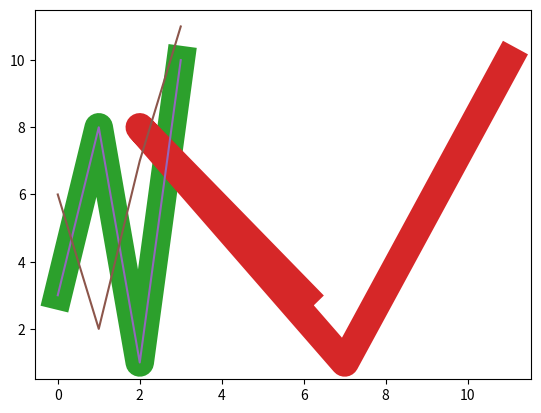

Python code for this plot:
# linestyple or ls - is used to chnage the styple of the plotted line.
import matplotlib.pyplot as plt
import numpy as np

ypoints = np.array([3,8,1,10])
plt.plot(ypoints, linestyle = 'dotted')
plt.show()

ypoints = np.array([3,8,1,10])
plt.plot(ypoints, linestyle = 'dashed')
plt.show()

# line color - c
import matplotlib.pyplot as plt 
import numpy as np

ypoints = np.array([3,8,1,10])
plt.plot(ypoints, color = '#4CAF50')
plt.show()

# line width - width of a line
import matplotlib.pyplot as plt
import numpy as np

ypoints = np.array([3,8,1,10])
plt.plot(ypoints, linewidth = '20.5')
plt.show()

# example for multiple line
import matplotlib.pyplot as plt
import numpy as np

xpoints = ([6, 2, 7, 11])
ypoints = ([3,8,1,10])
plt.plot(xpoints, ypoints, linewidth = '20.5')
plt.show()


# example for multiple line
import matplotlib.pyplot as plt
import numpy as np

# lines ko add kr diya xaxis bhi ayr axis bhi.
xpoints = ([3,8,1,10])
ypoints = ([6,2,7,11])
plt.plot(xpoints)
plt.plot(ypoints)
plt.show()


